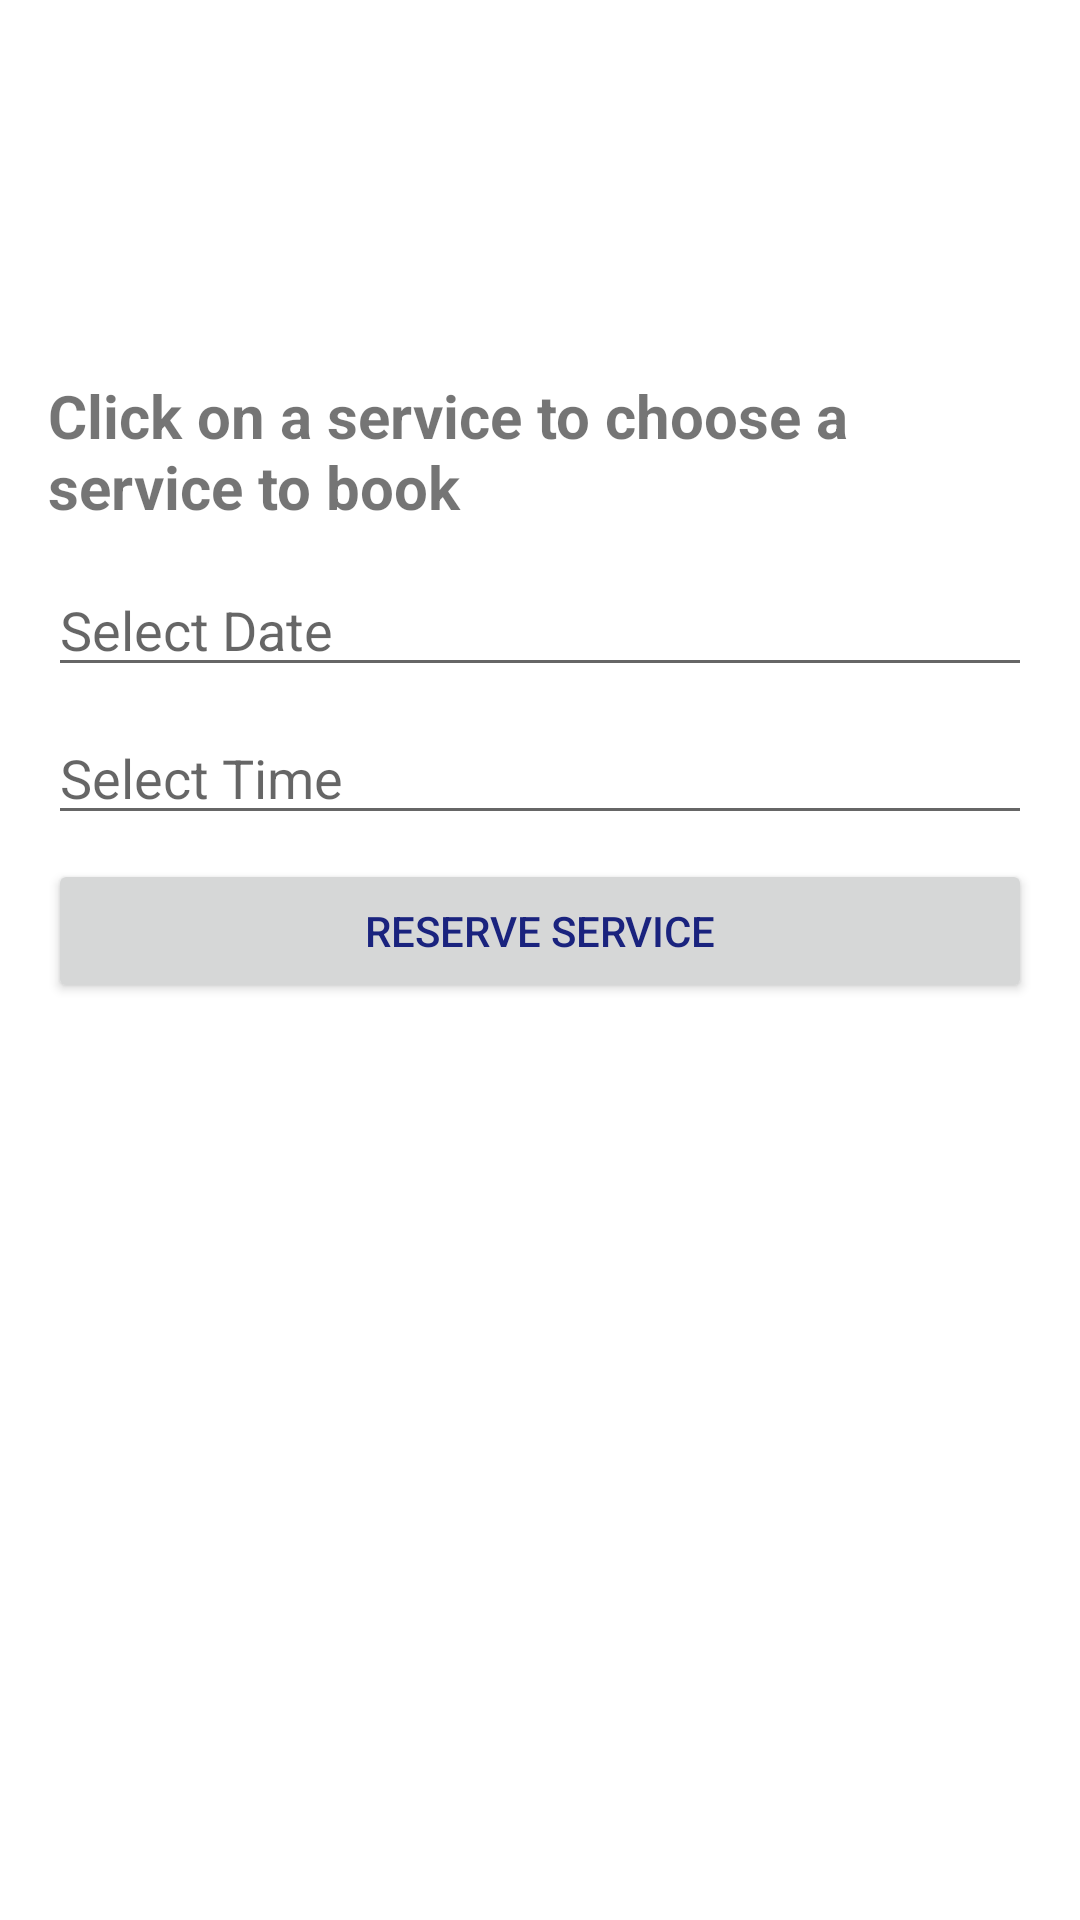

Write the Android layout XML for this screen, with the resource values it uses.
<!-- AndroidManifest.xml: application theme Theme.LuxeVistaResort -->
<!-- res/layout/fragment_services.xml -->
<?xml version="1.0" encoding="utf-8"?>
<ScrollView xmlns:android="http://schemas.android.com/apk/res/android"
    android:layout_width="match_parent"
    android:layout_height="match_parent"
    android:padding="16dp"
    android:background="@color/colorBackground"
    android:fitsSystemWindows="true">

    <LinearLayout
        android:layout_width="match_parent"
        android:layout_height="wrap_content"
        android:orientation="vertical"
        android:paddingBottom="72dp">

        <ImageView
            android:id="@+id/app_logo_services"
            android:layout_width="102dp"
            android:layout_height="85dp"
            android:layout_gravity="center_horizontal"
            android:layout_marginTop="24dp"
            android:contentDescription="App Logo"
            android:src="@drawable/ic_launcher_round" />

        <TextView
            android:layout_width="wrap_content"
            android:layout_height="wrap_content"
            android:layout_marginBottom="12dp"
            android:text="Click on a service to choose a service to book"
            android:textSize="20sp"
            android:textStyle="bold" />

        <EditText
            android:id="@+id/service_date"
            android:layout_width="match_parent"
            android:layout_height="wrap_content"
            android:hint="Select Date"
            android:focusable="false"
            android:inputType="none"
            android:layout_marginBottom="8dp"/>

        <EditText
            android:id="@+id/service_time"
            android:layout_width="match_parent"
            android:layout_height="wrap_content"
            android:hint="Select Time"
            android:focusable="false"
            android:inputType="none"
            android:layout_marginBottom="8dp"/>

        <Button
            android:id="@+id/reserve_service_btn"
            android:layout_width="match_parent"
            android:layout_height="wrap_content"
            android:layout_marginBottom="16dp"
            android:text="Reserve Service" />

        <androidx.recyclerview.widget.RecyclerView
            android:id="@+id/services_recycler_view"
            android:layout_width="match_parent"
            android:layout_height="wrap_content"
            android:layout_marginBottom="24dp"/>

        
    </LinearLayout>
</ScrollView>

<!-- resources referenced by this layout -->
<resources>
  <color name="colorBackground">#FFFFFF</color>
  <!-- drawable ic_launcher_round: webp bitmap (mipmap-hdpi, 125098 bytes) -->
  <style name="Theme.LuxeVistaResort" parent="Theme.MaterialComponents.DayNight.NoActionBar">
          <item name="colorPrimary">@color/colorPrimary</item>
          <item name="colorPrimaryVariant">@color/colorPrimaryDark</item>
          <item name="colorOnPrimary">@color/colorAccent</item>
          <item name="colorSecondary">@color/colorAccent</item>
          <item name="colorSecondaryVariant">@color/colorAccent</item>
          <item name="android:colorBackground">@color/colorBackground</item>
          <item name="android:textColorPrimary">@color/colorText</item>
          <item name="cardViewStyle">@style/LuxeCardView</item>
      </style>
  <color name="colorPrimary">#1565C0</color>
  <color name="colorPrimaryDark">#0D47A1</color>
  <color name="colorAccent">#64B5F6</color>
  <color name="colorText">#1A237E</color>
  <style name="LuxeCardView" parent="Widget.MaterialComponents.CardView">
          <item name="cardCornerRadius">16dp</item>
          <item name="cardElevation">8dp</item>
          <item name="cardBackgroundColor">@color/colorCard</item>
      </style>
  <color name="colorCard">#E3F2FD</color>
</resources>
